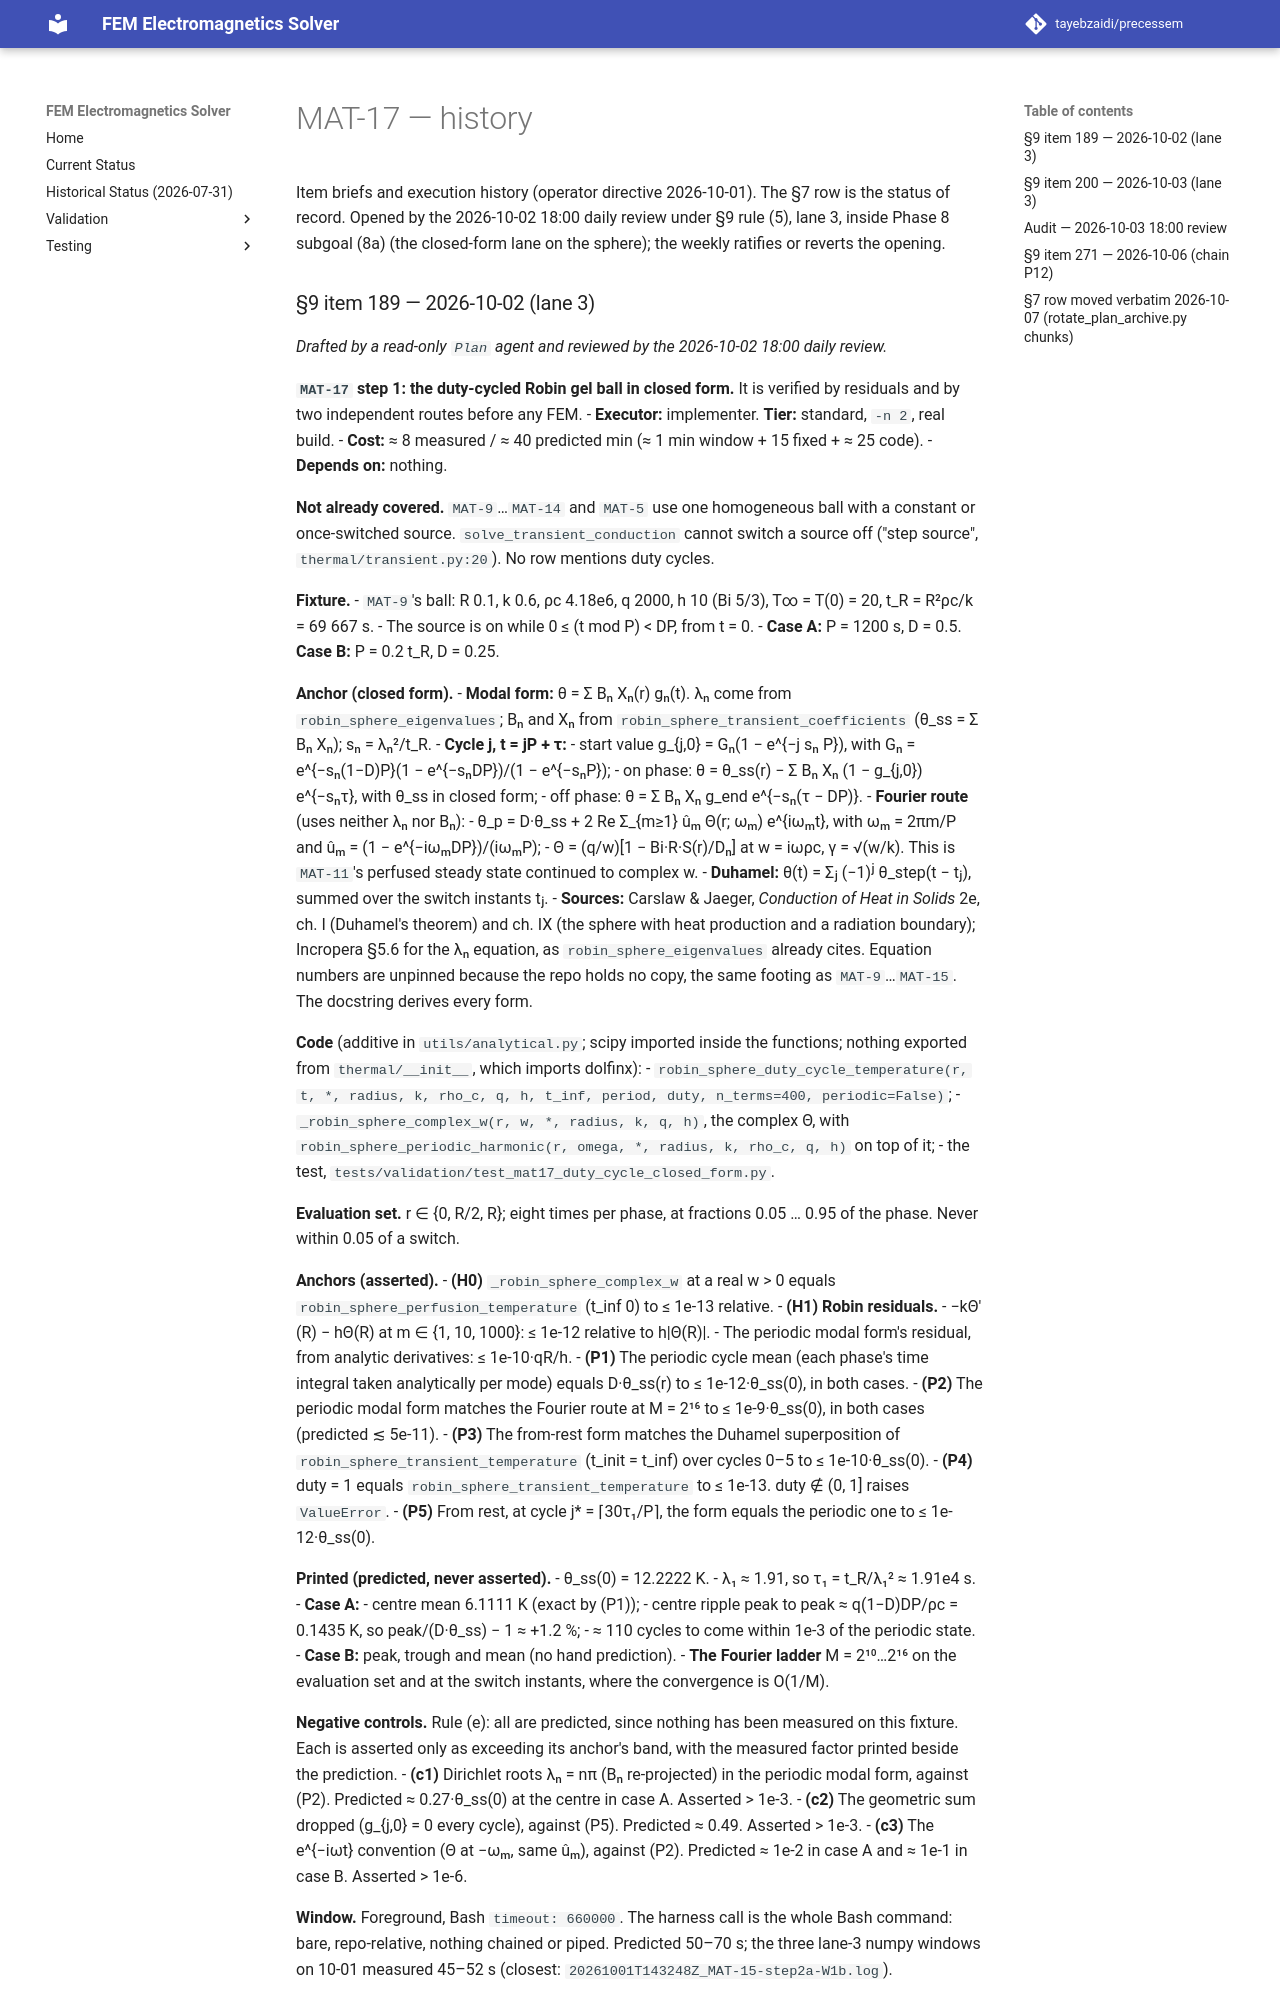

repository: tayebzaidi/precessem · page: planning/chunks/MAT-17/index.html · generator: mkdocs

# MAT-17 — history

Item briefs and execution history (operator directive 2026-10-01). The §7 row is the status of record. Opened by the 2026-10-02 18:00 daily review under §9 rule (5), lane 3, inside Phase 8 subgoal (8a) (the closed-form lane on the sphere); the weekly ratifies or reverts the opening.
